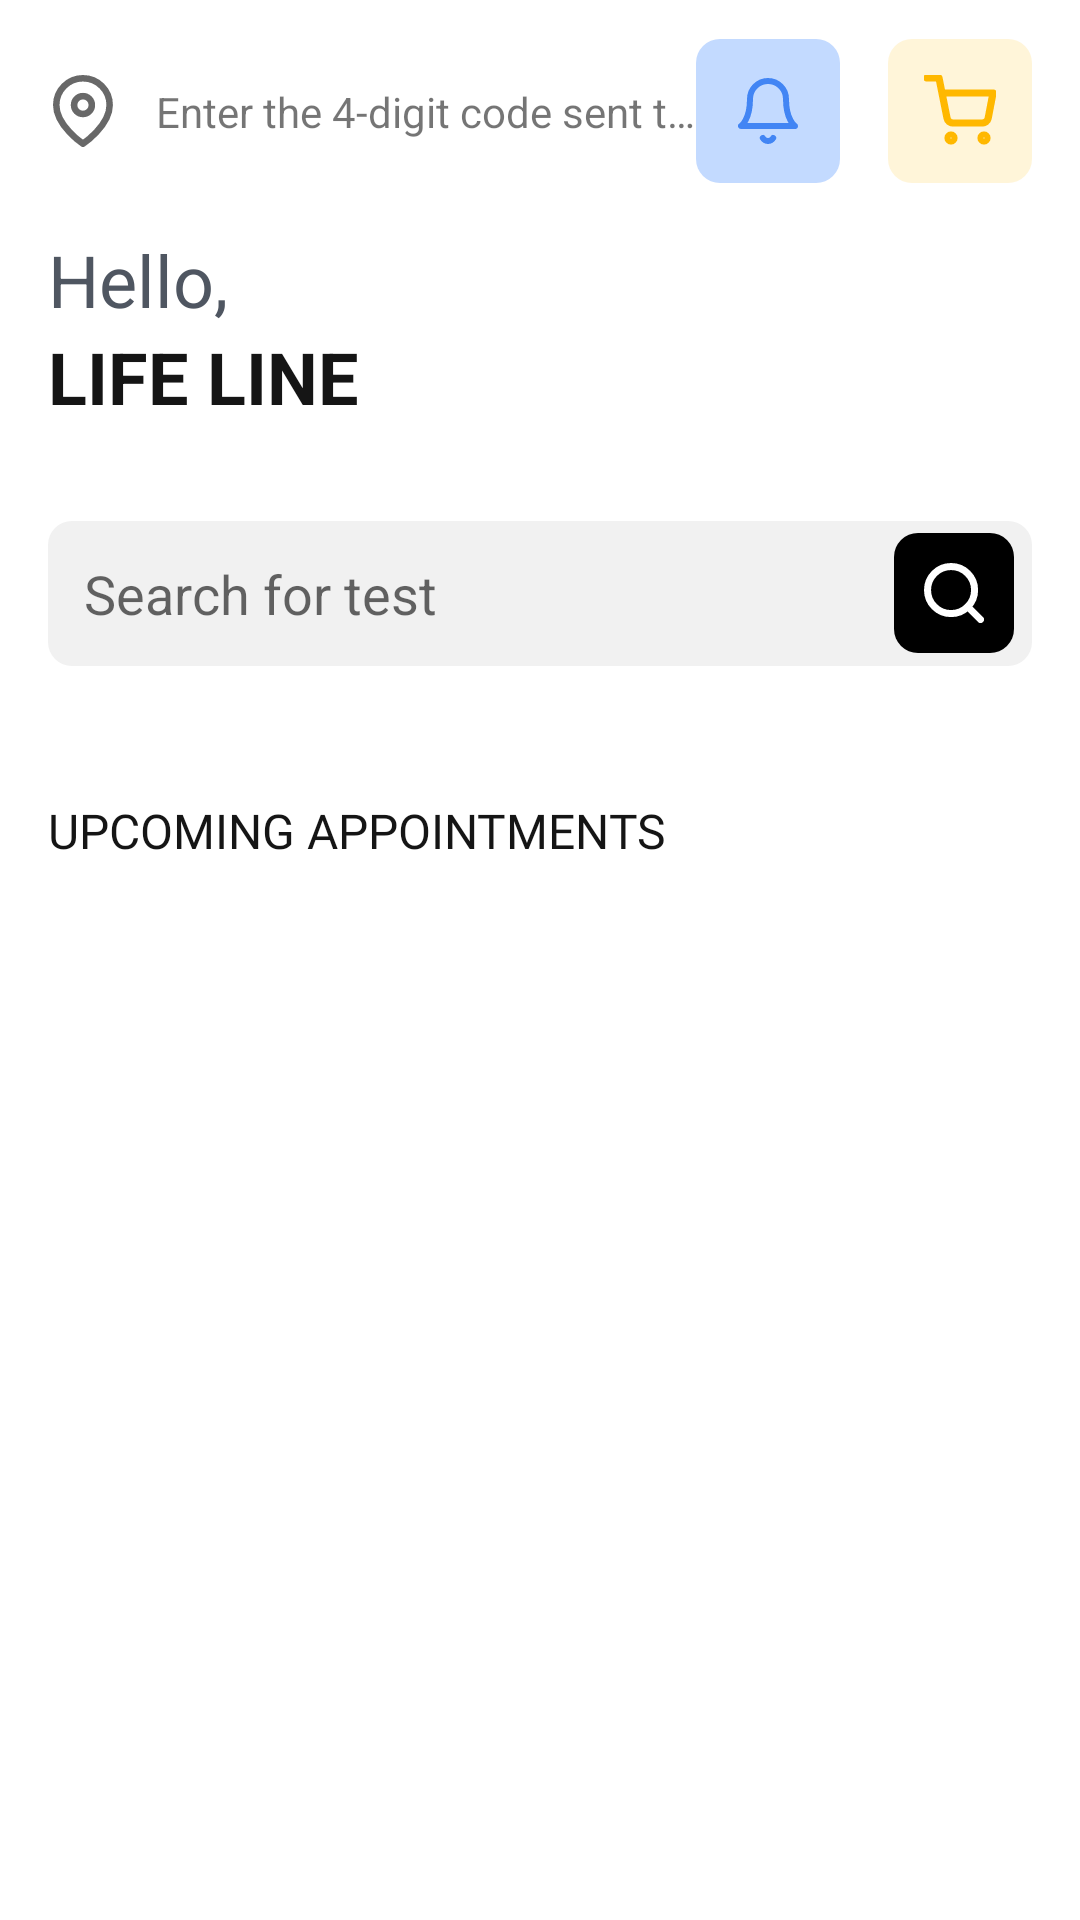

Write the Android layout XML for this screen, with the resource values it uses.
<!-- AndroidManifest.xml: application theme AppTheme -->
<!-- res/layout/fragment_home.xml -->
<?xml version="1.0" encoding="utf-8"?>
<androidx.coordinatorlayout.widget.CoordinatorLayout xmlns:android="http://schemas.android.com/apk/res/android"
    xmlns:app="http://schemas.android.com/apk/res-auto"
    xmlns:tools="http://schemas.android.com/tools"
    android:layout_width="match_parent"
    android:id="@+id/root_view"
    android:layout_height="match_parent"
    tools:context=".view.modules.dashboard.fragments.HomeFragment">
    <LinearLayout
        android:layout_width="match_parent"
        android:layout_height="wrap_content"
        android:orientation="vertical">
        <androidx.constraintlayout.widget.ConstraintLayout
            android:layout_width="match_parent"
            android:layout_height="wrap_content"
            android:orientation="horizontal"
            android:layout_marginLeft="@dimen/dimen_16"
            android:layout_marginBottom="@dimen/dimen_16"
            android:layout_marginRight="@dimen/dimen_16"
            >

            <ImageView
                android:id="@+id/imageView4"
                android:layout_width="@dimen/dimen_24"
                android:layout_height="@dimen/dimen_24"
                app:layout_constraintBottom_toBottomOf="@+id/imageView6"
                app:layout_constraintStart_toStartOf="parent"
                app:layout_constraintTop_toTopOf="@+id/imageView6"
                app:srcCompat="@drawable/ic_location" />

            <TextView
                android:id="@+id/textView4"
                android:layout_width="180dp"
                android:layout_height="wrap_content"
                android:layout_marginStart="@dimen/dimen_12"
                android:ellipsize="end"
                android:maxLines="1"
                android:text="@string/otp_that_has_been_sent_to_91_0989"
                app:layout_constraintBottom_toBottomOf="@+id/imageView6"
                app:layout_constraintStart_toEndOf="@+id/imageView4"
                app:layout_constraintTop_toTopOf="@+id/imageView6" />

            <ImageView
                android:id="@+id/imageView5"
                android:layout_width="wrap_content"
                android:layout_height="wrap_content"
                app:layout_constraintBottom_toBottomOf="@+id/imageView6"
                app:layout_constraintStart_toEndOf="@+id/textView4"
                app:layout_constraintTop_toTopOf="@+id/imageView6"
                app:srcCompat="@drawable/ic_arrow_down" />

            <ImageView
                android:id="@+id/imageView6"
                android:layout_width="@dimen/dimen_48"
                android:layout_height="@dimen/dimen_48"
                android:layout_marginRight="@dimen/dimen_16"
                android:adjustViewBounds="true"
                android:background="@drawable/bg_rounded_ligth_blue_rectangle"
                android:scaleType="centerInside"
                app:layout_constraintBottom_toBottomOf="@+id/imageView7"
                app:layout_constraintEnd_toStartOf="@+id/imageView7"
                app:layout_constraintTop_toTopOf="@+id/imageView7"
                app:srcCompat="@drawable/ic_notification" />

            <ImageView
                android:id="@+id/imageView7"
                android:layout_width="@dimen/dimen_48"
                android:layout_height="@dimen/dimen_48"
                android:layout_marginTop="13dp"
                android:padding="@dimen/dimen_12"
                android:adjustViewBounds="true"
                android:background="@drawable/bg_rounded_light_yellow_rectangle"
                app:layout_constraintEnd_toEndOf="parent"
                app:layout_constraintTop_toTopOf="parent"
                app:srcCompat="@drawable/ic_cart" />

            <TextView
                android:id="@+id/textView5"
                android:layout_width="wrap_content"
                android:layout_height="wrap_content"
                android:text="@string/hello"
                android:layout_marginTop="@dimen/dimen_16"
                android:textColor="@color/textheading4"
                android:textAppearance="@style/TextAppearance.MaterialComponents.Headline5"
                app:layout_constraintStart_toStartOf="parent"
                app:layout_constraintTop_toBottomOf="@+id/imageView6" />

            <TextView
                android:id="@+id/textView6"
                android:layout_width="wrap_content"
                android:layout_height="wrap_content"
                android:text="@string/app_name"
                android:textAppearance="@style/TextAppearance.MaterialComponents.Headline5"
                app:layout_constraintStart_toStartOf="parent"
                android:textStyle="bold"
                android:textColor="@color/textColor"
                app:layout_constraintTop_toBottomOf="@+id/textView5" />

            <LinearLayout
                android:layout_width="match_parent"
                android:layout_height="wrap_content"
                android:background="@drawable/bg_rounded_grey_rectangle"
                app:layout_constraintEnd_toEndOf="parent"
                app:layout_constraintStart_toStartOf="parent"
                android:layout_marginTop="@dimen/dimen_32"
                android:padding="2dp"
                android:gravity="center_vertical"
                app:layout_constraintTop_toBottomOf="@+id/textView6"
                android:orientation="horizontal">
                <EditText
                    android:layout_width="0dp"
                    android:layout_height="wrap_content"
                    android:hint="@string/search_for_test"
                    android:textColor="@color/black"
                    android:padding="@dimen/dimen_10"
                    android:background="#00FFFFFF"
                    android:layout_weight="1"
                    />
                <ImageView
                    android:layout_marginRight="@dimen/dimen_4"
                    android:layout_gravity="center"
                    android:layout_marginLeft="@dimen/dimen_16"
                    android:layout_width="wrap_content"
                    android:layout_height="wrap_content"
                    android:padding="@dimen/dimen_10"
                    app:srcCompat="@drawable/ic_search"
                    android:background="@drawable/bg_rounded_black_rectangle"/>
            </LinearLayout>
        </androidx.constraintlayout.widget.ConstraintLayout>
        <androidx.recyclerview.widget.RecyclerView
            android:layout_width="match_parent"
            android:layout_height="wrap_content"
            android:orientation="horizontal"
            android:layout_marginTop="@dimen/dimen_12"
            android:id="@+id/recyclerView"
            app:layoutManager="androidx.recyclerview.widget.LinearLayoutManager"
            tools:listitem="@layout/item_tests"/>

        <TextView
            android:layout_width="wrap_content"
            android:layout_height="wrap_content"
            android:text="@string/upcoming_appointment"
            android:textAppearance="@style/AppTextAppearance.Headline5"
            android:textAllCaps="true"
            android:layout_margin="@dimen/dimen_16"/>

        <androidx.recyclerview.widget.RecyclerView
            android:layout_width="match_parent"
            android:layout_marginTop="@dimen/dimen_8"
            android:layout_height="wrap_content"
            android:orientation="vertical"
            app:layoutManager="androidx.recyclerview.widget.LinearLayoutManager"
            tools:listitem="@layout/item_recent_reports"/>
    </LinearLayout>
</androidx.coordinatorlayout.widget.CoordinatorLayout>
<!-- res/layout/item_tests.xml (included above) -->
<?xml version="1.0" encoding="utf-8"?>
<androidx.cardview.widget.CardView xmlns:android="http://schemas.android.com/apk/res/android"
    android:layout_width="160dp"
    app:cardCornerRadius="@dimen/dimen_16"
    android:layout_height="210dp"
    android:layout_marginLeft="@dimen/dimen_16"
    android:layout_marginTop="@dimen/dimen_16"
    android:layout_marginRight="@dimen/dimen_4"
    android:layout_marginBottom="@dimen/dimen_16"
    xmlns:app="http://schemas.android.com/apk/res-auto">

    <androidx.constraintlayout.widget.ConstraintLayout
        android:layout_width="wrap_content"
        android:layout_height="match_parent">

        <ImageView
            android:id="@+id/imageView8"
            android:layout_width="0dp"
            android:layout_height="match_parent"
            android:adjustViewBounds="true"
            android:background="@drawable/bg_rounded_red_fill_rectangle"
            android:scaleType="centerCrop"
            app:layout_constraintBottom_toBottomOf="parent"
            app:layout_constraintEnd_toEndOf="parent"
            app:layout_constraintStart_toStartOf="parent"
            app:layout_constraintTop_toTopOf="parent" />

        <ImageView
            android:id="@+id/imageView9"
            android:layout_width="wrap_content"
            android:layout_height="wrap_content"
            android:layout_marginTop="@dimen/dimen_24"
            app:layout_constraintEnd_toEndOf="parent"
            app:layout_constraintStart_toStartOf="parent"
            app:layout_constraintTop_toTopOf="parent"
            app:srcCompat="@drawable/ic_heart" />

        <TextView
            android:id="@+id/textView7"
            android:layout_width="match_parent"
            android:layout_height="wrap_content"
            android:text="@string/cadiac_checkup"
            android:textAppearance="@style/TextAppearance.MaterialComponents.Headline5"
            android:textColor="@color/black"
            android:textStyle="bold"
            android:layout_marginLeft="@dimen/dimen_8"
            android:layout_marginRight="@dimen/dimen_8"
            app:layout_constraintBottom_toTopOf="@+id/imageView10"
            app:layout_constraintEnd_toEndOf="parent"
            app:layout_constraintStart_toStartOf="parent" />

        <TextView
            android:layout_width="match_parent"
            android:layout_height="wrap_content"
            android:text="@string/tests_available"
            android:textColor="@color/white"
            android:textStyle="bold"
            app:layout_constraintBottom_toBottomOf="@+id/imageView10"
            app:layout_constraintEnd_toStartOf="@+id/imageView10"
            app:layout_constraintStart_toStartOf="parent"
            app:layout_constraintTop_toTopOf="@+id/imageView10" />

        <ImageView
            android:id="@+id/imageView10"
            android:layout_width="wrap_content"
            android:layout_height="wrap_content"
            android:layout_margin="@dimen/dimen_12"
            app:layout_constraintBottom_toBottomOf="parent"
            app:layout_constraintEnd_toEndOf="parent"
            app:srcCompat="@drawable/ic_arrow" />
    </androidx.constraintlayout.widget.ConstraintLayout>
</androidx.cardview.widget.CardView>
<!-- res/layout/item_recent_reports.xml (included above) -->
<?xml version="1.0" encoding="utf-8"?>
<androidx.constraintlayout.widget.ConstraintLayout xmlns:android="http://schemas.android.com/apk/res/android"
    xmlns:tools="http://schemas.android.com/tools"
    android:layout_width="match_parent"
    android:layout_height="wrap_content"
    android:layout_marginBottom="@dimen/dimen_20"
    xmlns:app="http://schemas.android.com/apk/res-auto">

    <ImageView
        android:id="@+id/imageView11"
        android:layout_width="72dp"
        android:layout_height="72dp"
        android:layout_marginLeft="@dimen/dimen_16"
        app:layout_constraintBottom_toBottomOf="parent"
        app:layout_constraintStart_toStartOf="parent"
        app:layout_constraintTop_toTopOf="parent"
        app:srcCompat="@drawable/ic_placeholder" />

    <TextView
        android:id="@+id/textView8"
        android:layout_width="0dp"
        android:layout_height="wrap_content"
        android:layout_marginLeft="@dimen/dimen_16"
        android:text="@string/ago"
        android:layout_marginTop="@dimen/dimen_4"
        app:layout_constraintEnd_toEndOf="parent"
        app:layout_constraintStart_toEndOf="@+id/imageView11"
        app:layout_constraintTop_toTopOf="@+id/imageView11" />

    <TextView
        android:id="@+id/textView9"
        android:layout_width="0dp"
        android:layout_height="wrap_content"
        android:text="@string/blood_analysis"
        android:textAppearance="@style/AppTextAppearance.Headline5"
        android:textStyle="bold"
        app:layout_constraintBottom_toTopOf="@+id/textView10"
        app:layout_constraintEnd_toEndOf="parent"
        app:layout_constraintStart_toStartOf="@+id/textView8"
        app:layout_constraintTop_toBottomOf="@+id/textView8" />

    <TextView
        android:id="@+id/textView10"
        android:layout_width="0dp"
        android:layout_height="wrap_content"
        android:text="@string/app_name"
        android:textAppearance="@style/AppTextAppearance.Headline6"
        android:textStyle="bold"
        android:layout_marginBottom="@dimen/dimen_4"
        app:layout_constraintBottom_toBottomOf="@+id/imageView11"
        app:layout_constraintEnd_toEndOf="parent"
        app:layout_constraintStart_toStartOf="@+id/textView8" />
</androidx.constraintlayout.widget.ConstraintLayout>
<!-- resources referenced by this layout -->
<resources>
  <color name="black">#000000</color>
  <color name="textColor">#151515</color>
  <color name="textheading4">#4f5661</color>
  <color name="white">#fff</color>
  <dimen name="dimen_10">10dp</dimen>
  <dimen name="dimen_12">12dp</dimen>
  <dimen name="dimen_16">16dp</dimen>
  <dimen name="dimen_20">20dp</dimen>
  <dimen name="dimen_24">24dp</dimen>
  <dimen name="dimen_32">32dp</dimen>
  <dimen name="dimen_4">4dp</dimen>
  <dimen name="dimen_48">48dp</dimen>
  <dimen name="dimen_8">8dp</dimen>
  <!-- drawable bg_rounded_black_rectangle (drawable) -->
  <?xml version="1.0" encoding="utf-8"?>
  <shape xmlns:android="http://schemas.android.com/apk/res/android"
      android:shape="rectangle">
  <corners
      android:radius="@dimen/dimen_8" />
      <solid
          android:color="@color/black"
          android:width="1dp"/>
  </shape>
  <!-- drawable bg_rounded_grey_rectangle (drawable) -->
  <?xml version="1.0" encoding="utf-8"?>
  <shape xmlns:android="http://schemas.android.com/apk/res/android"
      android:shape="rectangle">
  <corners
      android:radius="@dimen/dimen_8" />
      <solid
          android:color="@color/background"
          android:width="1dp"/>
  </shape>
  <!-- drawable bg_rounded_ligth_blue_rectangle (drawable) -->
  <?xml version="1.0" encoding="utf-8"?>
  <shape xmlns:android="http://schemas.android.com/apk/res/android"
      android:shape="rectangle">
  <corners
      android:radius="@dimen/dimen_8" />
      <solid
          android:color="@color/light_blue"
          android:width="1dp"/>
  </shape>
  <!-- drawable bg_rounded_red_fill_rectangle (drawable) -->
  <?xml version="1.0" encoding="utf-8"?>
  <shape xmlns:android="http://schemas.android.com/apk/res/android"
      android:shape="rectangle">
  <corners
      android:radius="@dimen/dimen_16" />
      <solid
          android:color="@color/colorPrimary"
          android:width="1dp"/>
  </shape>
  <string name="ago">1h ago</string>
  <string name="app_name">LIFE LINE</string>
  <string name="blood_analysis">General blood analysis</string>
  <string name="cadiac_checkup">Cadiac Checkup</string>
  <string name="hello">Hello,</string>
  <string name="otp_that_has_been_sent_to_91_0989">Enter the 4-digit code sent to you at\n  +91 99066 66789.</string>
  <string name="search_for_test">Search for test</string>
  <string name="tests_available">128 test available</string>
  <string name="upcoming_appointment">Upcoming Appointments</string>
  <color name="background">#F1F1F1</color>
  <color name="light_yellow">#26FFB800</color>
  <color name="light_blue">#C3DAFF</color>
  <color name="colorPrimary">#FF3232</color>
  <color name="colorPrimaryVariant">#FF3232</color>
  <color name="colorOnPrimary">#FFFFFF</color>
  <color name="colorSecondary">#FF3232</color>
  <color name="colorSecondaryVariant">#FF3232</color>
  <color name="colorOnSecondary">#FFFFFF</color>
  <color name="colorError">#DD6B55</color>
  <color name="colorSurface">#FFFFFF</color>
  <color name="colorOnSurface">#b4000000</color>
  <color name="colorBackground">#FFFFFF</color>
  <color name="colorOnBackground">#b4000000</color>
  <style name="TextAppearance.App.Headline3" parent="TextAppearance.MaterialComponents.Headline6">
          <item name="fontFamily">@font/inter_medium</item>
          <item name="android:textStyle">bold</item>
          <item name="android:textColor">@color/textheading4</item>
      </style>
  <style name="AppTextAppearance.Button" parent="TextAppearance.MaterialComponents.Button">
          <item name="android:textAllCaps">false</item>
      </style>
  <style name="AppTextAppearance.Body1" parent="TextAppearance.MaterialComponents.Body1" />
  <style name="AppTextAppearance.Body2" parent="TextAppearance.MaterialComponents.Body2" />
  <style name="AppTextAppearance.Caption" parent="TextAppearance.MaterialComponents.Caption" />
  <style name="AppTextAppearance.Overline" parent="TextAppearance.MaterialComponents.Overline" />
</resources>
